Labelled photos from "split", an image-classification folder in Fattimm/atelier_prepa_donnees_images. The possible labels are: cardboard, glass, metal, paper, plastic, trash.

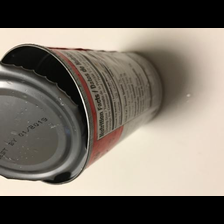
Label: metal

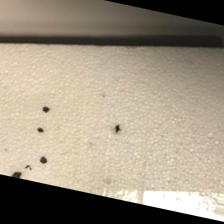
Label: trash

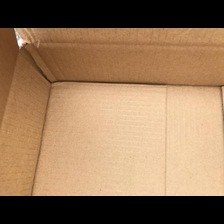
Label: cardboard

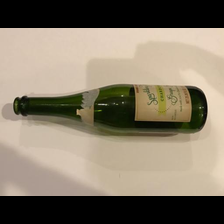
Label: glass

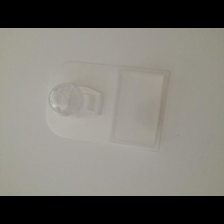
Label: plastic

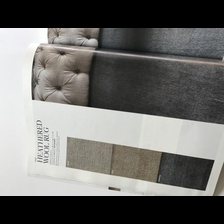
Label: paper
